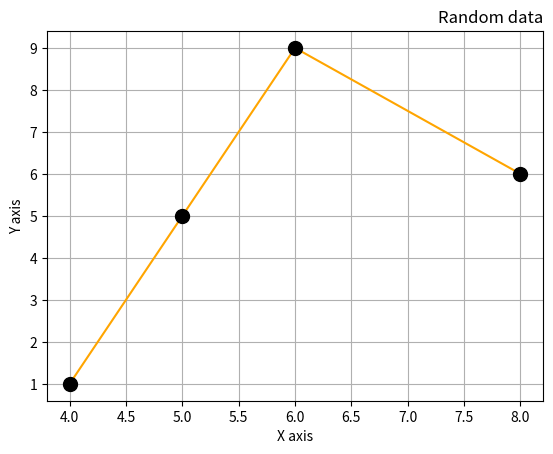

Reproduce this figure in Python.
# Add Grid Lines to a Plot

'''
With Pyplot, you can use the grid() 
function to add grid lines to the plot.
'''

import matplotlib.pyplot as plt
import numpy as np

x = np.array([4,5,6,8])
y = np.array([1,5,9,6])

plt.title("Random data", loc='right')
plt.xlabel("X axis")
plt.ylabel("Y axis")

plt.grid()
plt.plot(x,y,'o-',ms = 10,color = 'orange', mfc = 'black', mec = 'black')
plt.show()